Dataset: DeepLearning_data_2type_auto (GitHub, poudelef/End-To-End-Pipeline-). Classes: CSA, hypopnea, MSA, OSA.

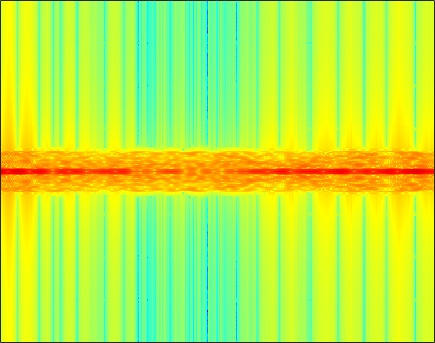
Label: CSA

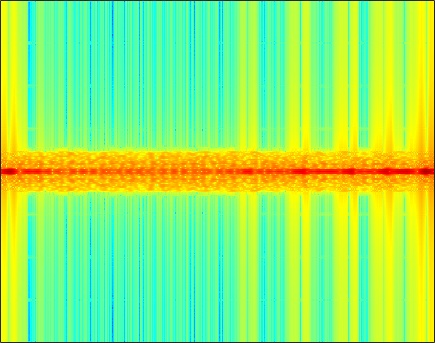
Label: MSA

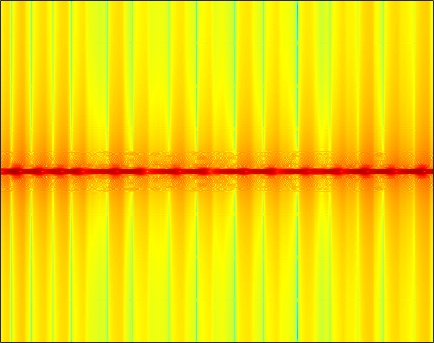
Label: OSA

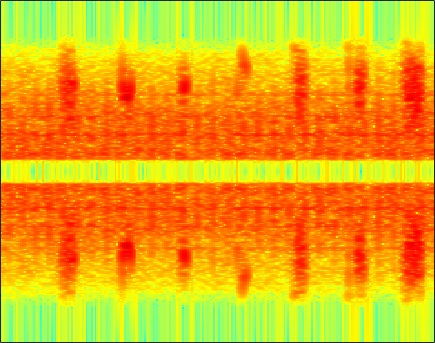
Label: hypopnea

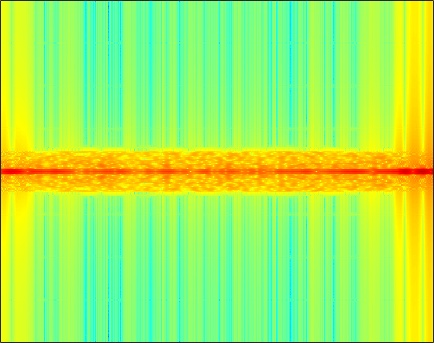
Label: CSA

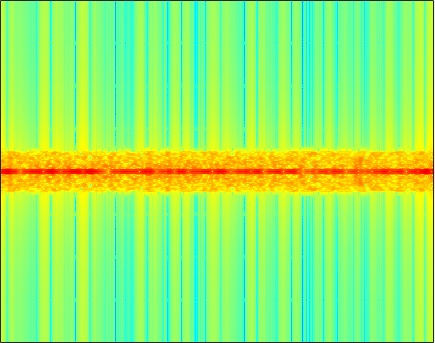
Label: OSA
